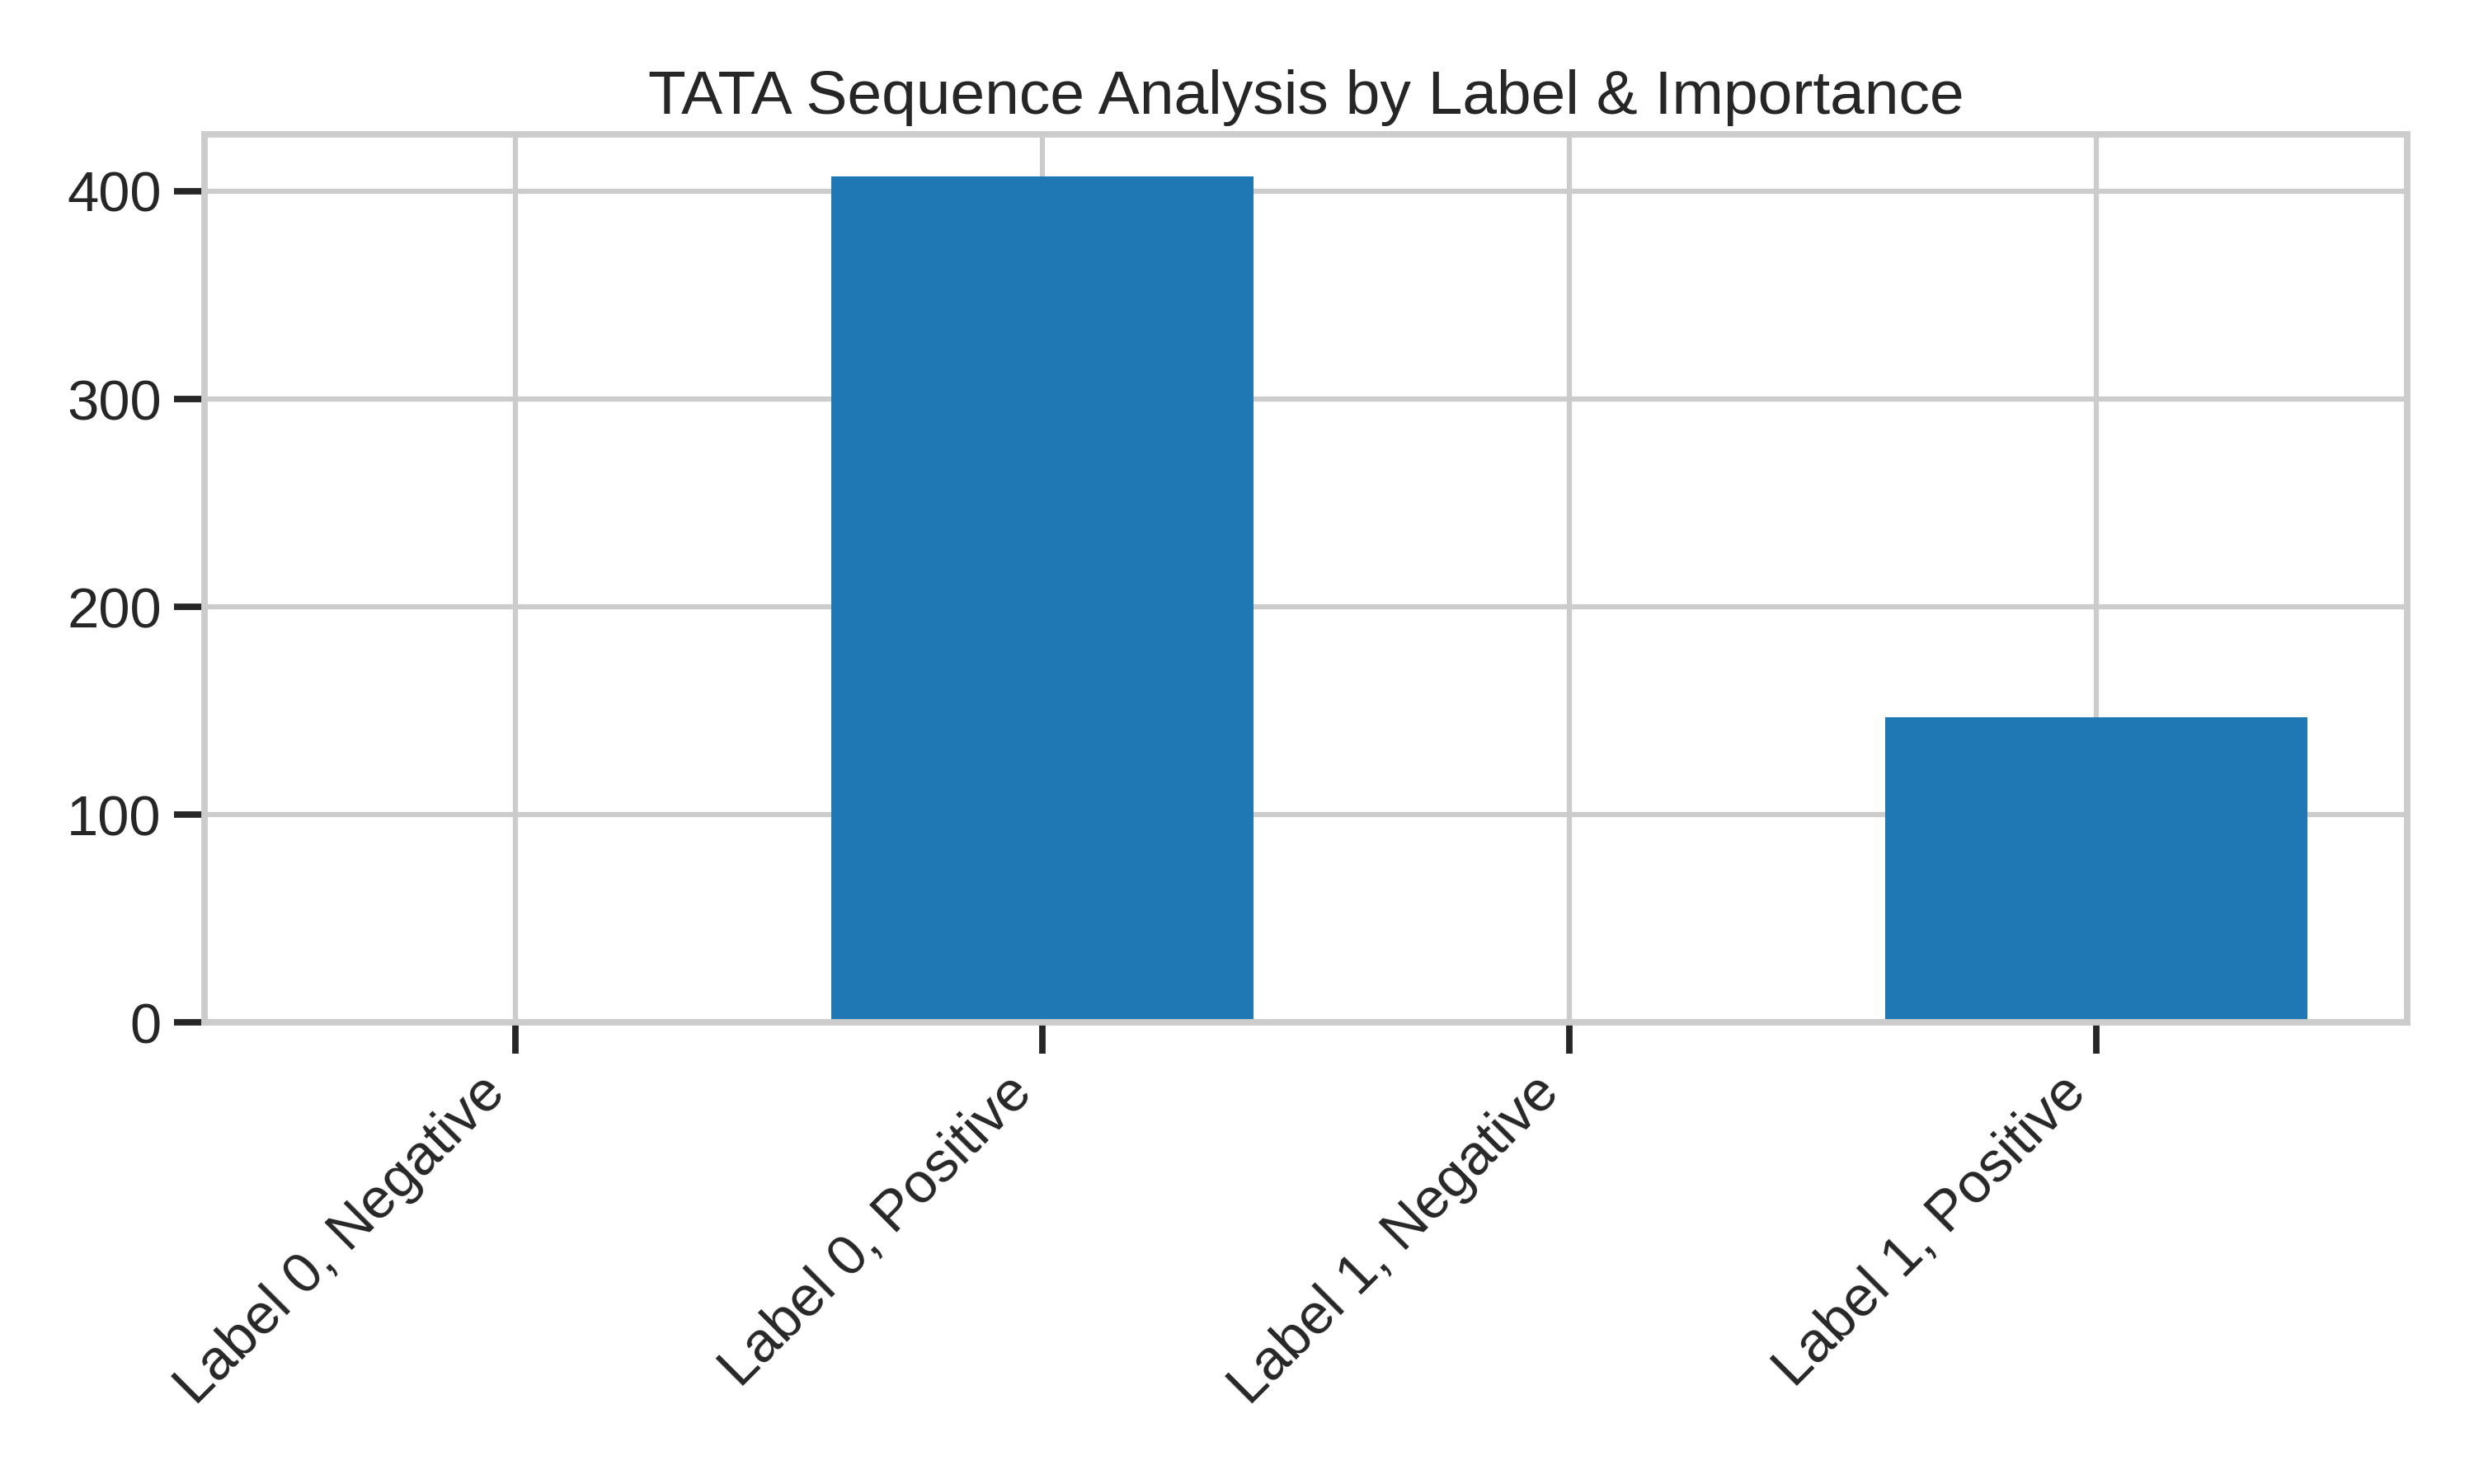

Source data for this figure (header and first rows):
Category, Count
Label 0, Negative, 0
Label 0, Positive, 407
Label 1, Negative, 0
Label 1, Positive, 147
